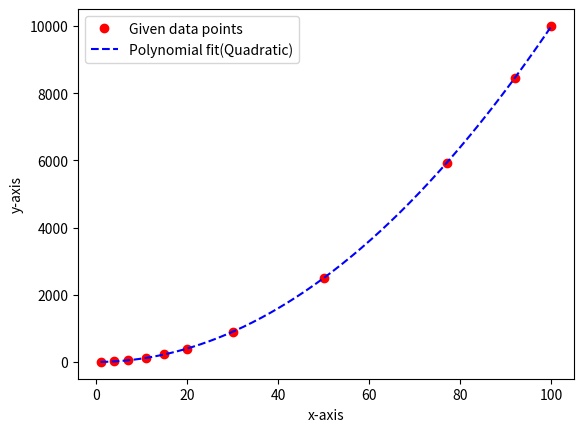

This figure's Python source:
"""This is a bare bone code for Least Square Method written by
[redacted]
[redacted]

formulae:

approximated 2nd order polynomial(Quadratic function):
p(x) = a0 + a1 * x + a2 * x ** 2
minimization produces:
n * a0 + c1 * a1 + c2 * a2 = c5
c1* a0 +c2 * a1 + c3 * a2 = c6
c2 * a0 + c3 * a1 + c4 * a2 = c7
"""

# Necessary package, library or module are imported here
import matplotlib.pyplot as plt


# Required function is defined here
def least_square(x, y):
    # This function returns new data set for the approximated polynomial
    c1 = 0
    c2 = 0
    c3 = 0
    c4 = 0
    c5 = 0
    c6 = 0
    c7 = 0

    # Loop over i for generating coefficients and constants of the equations obtained from minimization
    for i in range(len(x)):
        c1 = c1 + x[i]
        c2 = c2 + x[i] ** 2
        c3 = c3 + x[i] ** 3
        c4 = c4 + x[i] ** 4
        c5 = c5 + y[i]
        c6 = c6 + x[i] * y[i]
        c7 = c7 + (x[i] ** 2) * y[i]

    # The coefficients of the working formula( p = a0 + a1 * x + a2 * x^2) is obtained here using Cramer's rule
    n = len(x)
    a0 = float((c5 * (c2 * c4 - c3 * c3) - c1 * (c4 * c6 - c3 * c7) + c2 * (c3 * c6 - c2 * c7)) / (
            n * (c2 * c4 - c3 * c3) - c1 * (c1 * c4 - c2 * c3) + c2 * (c1 * c3 - c2 * c2)))

    a1 = float((n * (c4 * c6 - c3 * c7) - c5 * (c1 * c4 - c2 * c3) + c2 * (c1 * c7 - c2 * c6)) / (
            n * (c2 * c4 - c3 * c3) - c1 * (c1 * c4 - c2 * c3) + c2 * (c1 * c3 - c2 * c2)))

    a2 = float((n * (c2 * c7 - c3 * c6) - c1 * (c1 * c7 - c2 * c6) + c5 * (c1 * c3 - c2 * c2)) / (
            n * (c2 * c4 - c3 * c3) - c1 * (c1 * c4 - c2 * c3) + c2 * (c1 * c3 - c2 * c2)))

    # New data set for approximated polynomial is generated here
    initial = x[0]
    n_x = []
    n_y = []

    while initial <= x[len(x) - 1]:
        p = a0 + a1 * initial + a2 * initial * initial
        n_x.append(initial)
        n_y.append(p)
        initial += 0.01

    return n_x, n_y


# Given data set and iteration number is defined here
xGiven = [1, 4, 7, 11, 15, 20, 30, 50, 77, 92, 100]
yGiven = [5, 20, 52, 121, 228, 403, 903, 2504, 5929, 8464, 10005]

# User defined function is called here
xline, yline = least_square(xGiven, yGiven)

# Given data points are plotted in red and the appropriate fit using Least Square Method is plotted in blue
plt.plot(xGiven, yGiven,'ro', label='Given data points')
plt.plot(xline, yline, 'b--', label='Polynomial fit(Quadratic)')

plt.xlabel("x-axis")
plt.ylabel("y-axis")
plt.legend()

plt.show()
